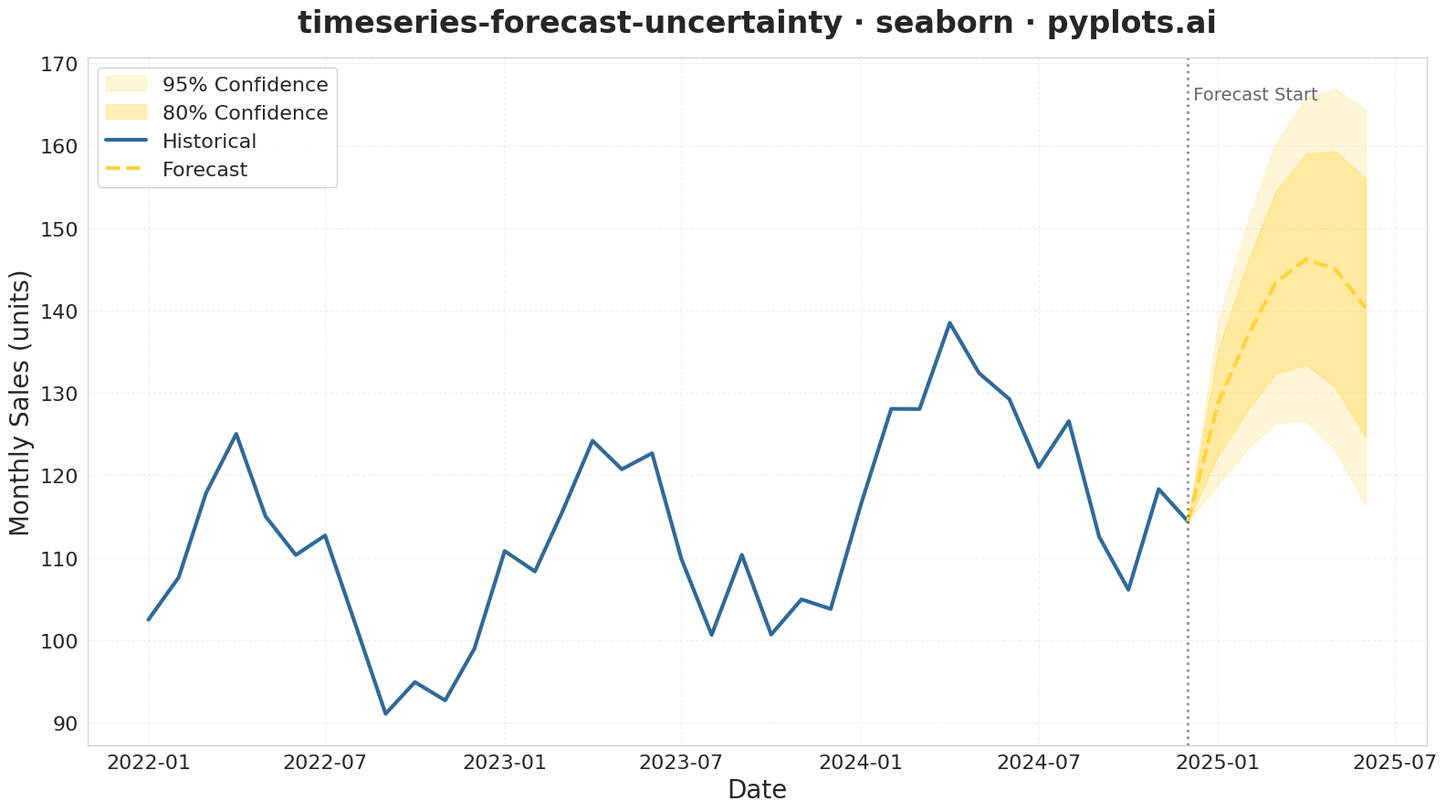

This figure's Python source:
"""pyplots.ai
timeseries-forecast-uncertainty: Time Series Forecast with Uncertainty Band
Library: seaborn | Python 3.13
Quality: pending | Created: 2026-01-07
"""

import matplotlib.pyplot as plt
import numpy as np
import pandas as pd
import seaborn as sns


# Set seed for reproducibility
np.random.seed(42)

# Generate time series data - monthly sales with 3 years history + 6 month forecast
n_historical = 36
n_forecast = 6
n_total = n_historical + n_forecast

dates = pd.date_range(start="2022-01-01", periods=n_total, freq="MS")

# Generate historical data with trend and seasonality
t = np.arange(n_historical)
trend = 100 + 0.8 * t
seasonality = 15 * np.sin(2 * np.pi * t / 12)
noise = np.random.normal(0, 5, n_historical)
historical_values = trend + seasonality + noise

# Generate forecast with increasing uncertainty
t_forecast = np.arange(n_historical, n_total)
trend_forecast = 100 + 0.8 * t_forecast
seasonality_forecast = 15 * np.sin(2 * np.pi * t_forecast / 12)
forecast_values = trend_forecast + seasonality_forecast

# Confidence intervals widen over time
forecast_horizon = np.arange(1, n_forecast + 1)
std_base = 5
std_growth = std_base * np.sqrt(forecast_horizon)

lower_95 = forecast_values - 1.96 * std_growth
upper_95 = forecast_values + 1.96 * std_growth
lower_80 = forecast_values - 1.28 * std_growth
upper_80 = forecast_values + 1.28 * std_growth

# Create DataFrame
df = pd.DataFrame(
    {
        "date": dates,
        "actual": list(historical_values) + [np.nan] * n_forecast,
        "forecast": [np.nan] * (n_historical - 1) + [historical_values[-1]] + list(forecast_values),
        "lower_80": [np.nan] * (n_historical - 1) + [historical_values[-1]] + list(lower_80),
        "upper_80": [np.nan] * (n_historical - 1) + [historical_values[-1]] + list(upper_80),
        "lower_95": [np.nan] * (n_historical - 1) + [historical_values[-1]] + list(lower_95),
        "upper_95": [np.nan] * (n_historical - 1) + [historical_values[-1]] + list(upper_95),
    }
)

# Create figure with seaborn styling
sns.set_style("whitegrid")
fig, ax = plt.subplots(figsize=(16, 9))

# Plot 95% confidence interval (lighter band)
ax.fill_between(df["date"], df["lower_95"], df["upper_95"], alpha=0.2, color="#FFD43B", label="95% Confidence")

# Plot 80% confidence interval (darker band)
ax.fill_between(df["date"], df["lower_80"], df["upper_80"], alpha=0.35, color="#FFD43B", label="80% Confidence")

# Plot historical data
sns.lineplot(data=df, x="date", y="actual", ax=ax, color="#306998", linewidth=3, label="Historical")

# Plot forecast
sns.lineplot(data=df, x="date", y="forecast", ax=ax, color="#FFD43B", linewidth=3, linestyle="--", label="Forecast")

# Add vertical line at forecast start
forecast_start = dates[n_historical - 1]
ax.axvline(x=forecast_start, color="#666666", linestyle=":", linewidth=2, alpha=0.7)
ax.text(
    forecast_start, ax.get_ylim()[1] * 0.98, " Forecast Start", fontsize=14, color="#666666", verticalalignment="top"
)

# Styling for large canvas
ax.set_title("timeseries-forecast-uncertainty · seaborn · pyplots.ai", fontsize=24, fontweight="bold", pad=20)
ax.set_xlabel("Date", fontsize=20)
ax.set_ylabel("Monthly Sales (units)", fontsize=20)
ax.tick_params(axis="both", labelsize=16)

# Legend
ax.legend(fontsize=16, loc="upper left", framealpha=0.9)

# Grid styling
ax.grid(True, alpha=0.3, linestyle="--")

plt.tight_layout()
plt.savefig("plot.png", dpi=300, bbox_inches="tight")
